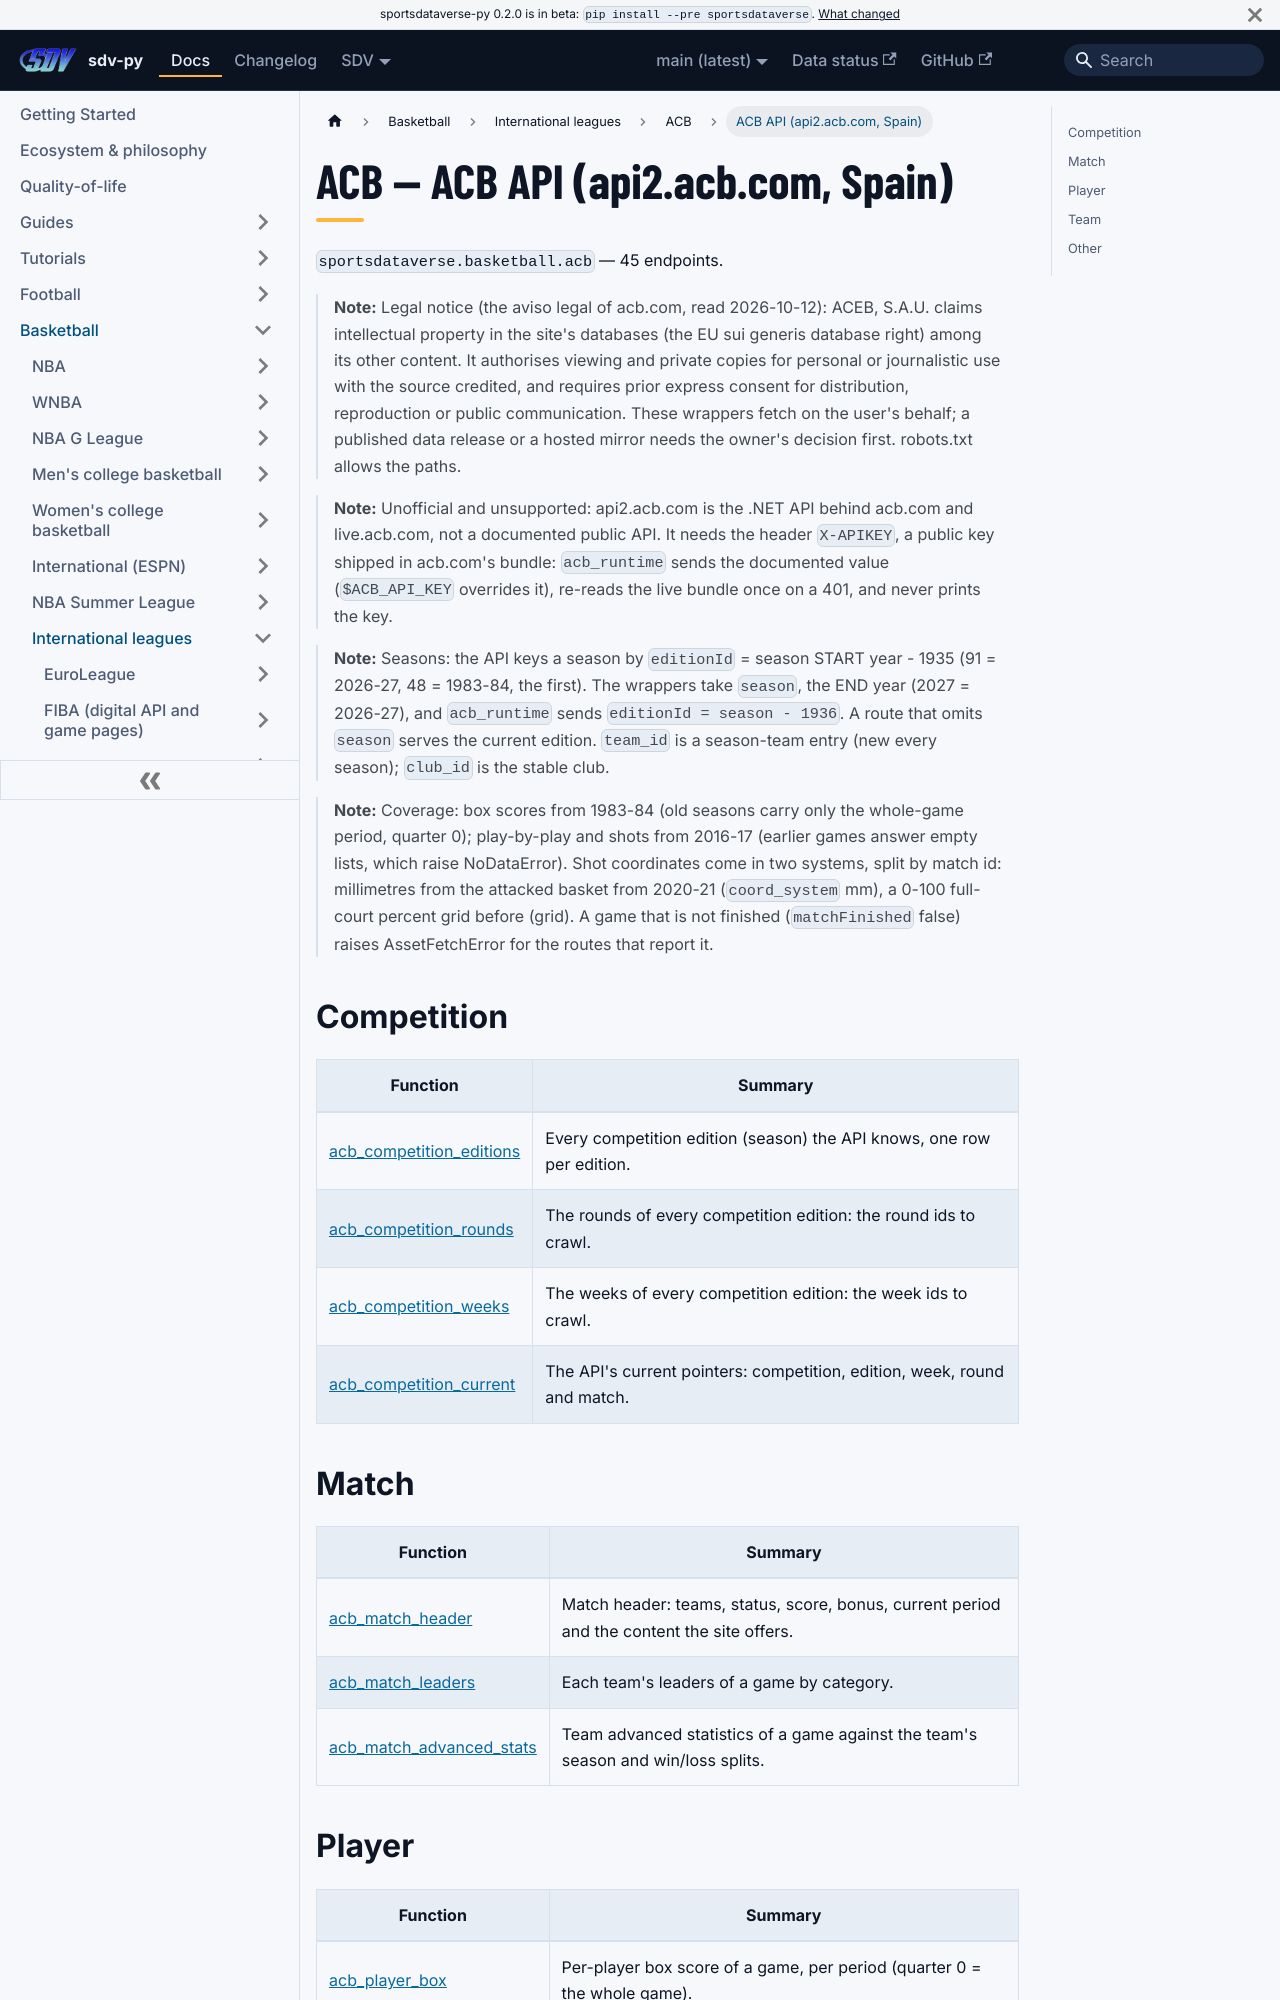

repository: sportsdataverse/sportsdataverse-py · page: docs/acb/reference/acb/index.html · generator: docusaurus

---
title: ACB — ACB API (api2.acb.com, Spain)
sidebar_label: ACB API (api2.acb.com, Spain)
description: "ACB — ACB API (api2.acb.com, Spain) — endpoint reference in sdv-py, the SportsDataverse Python package."
sidebar_position: 10
toc_max_heading_level: 2
---
# ACB — ACB API (api2.acb.com, Spain)

`sportsdataverse.basketball.acb` — 45 endpoints.

> **Note:** Legal notice (the aviso legal of acb.com, read 2026-10-12): ACEB, S.A.U. claims intellectual property in the site's databases (the EU sui generis database right) among its other content. It authorises viewing and private copies for personal or journalistic use with the source credited, and requires prior express consent for distribution, reproduction or public communication. These wrappers fetch on the user's behalf; a published data release or a hosted mirror needs the owner's decision first. robots.txt allows the paths.

> **Note:** Unofficial and unsupported: api2.acb.com is the .NET API behind acb.com and live.acb.com, not a documented public API. It needs the header `X-APIKEY`, a public key shipped in acb.com's bundle: `acb_runtime` sends the documented value (`$ACB_API_KEY` overrides it), re-reads the live bundle once on a 401, and never prints the key.

> **Note:** Seasons: the API keys a season by `editionId` = season START year - 1935 (91 = 2026-27, 48 = 1983-84, the first). The wrappers take `season`, the END year (2027 = 2026-27), and `acb_runtime` sends `editionId = season - 1936`. A route that omits `season` serves the current edition. `team_id` is a season-team entry (new every season); `club_id` is the stable club.

> **Note:** Coverage: box scores from 1983-84 (old seasons carry only the whole-game period, quarter 0); play-by-play and shots from 2016-17 (earlier games answer empty lists, which raise NoDataError). Shot coordinates come in two systems, split by match id: millimetres from the attacked basket from 2020-21 (`coord_system` mm), a 0-100 full-court percent grid before (grid). A game that is not finished (`matchFinished` false) raises AssetFetchError for the routes that report it.

## Competition

| Function | Summary |
|---|---|
| [acb_competition_editions](acb/competition.md#acb_competition_editions) | Every competition edition (season) the API knows, one row per edition. |
| [acb_competition_rounds](acb/competition.md#acb_competition_rounds) | The rounds of every competition edition: the round ids to crawl. |
| [acb_competition_weeks](acb/competition.md#acb_competition_weeks) | The weeks of every competition edition: the week ids to crawl. |
| [acb_competition_current](acb/competition.md#acb_competition_current) | The API's current pointers: competition, edition, week, round and match. |
